Photos from the image-classification dataset "pill_dataset_split" in the GitHub repository d2r3v/PillCare. Its 5 classes are: diltiazem hydrochloride, gabapentin, hydrocodone bitartrate and acetaminophen, lisinopril, metformin hydrochloride.

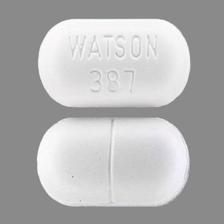
Label: hydrocodone bitartrate and acetaminophen

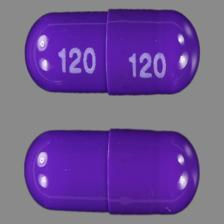
Label: diltiazem hydrochloride

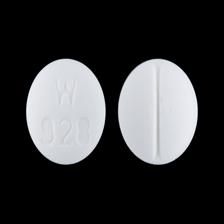
Label: lisinopril

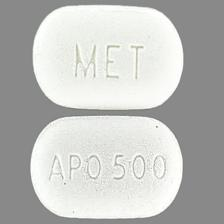
Label: metformin hydrochloride

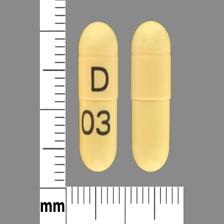
Label: gabapentin

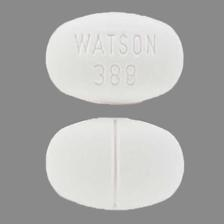
Label: hydrocodone bitartrate and acetaminophen
